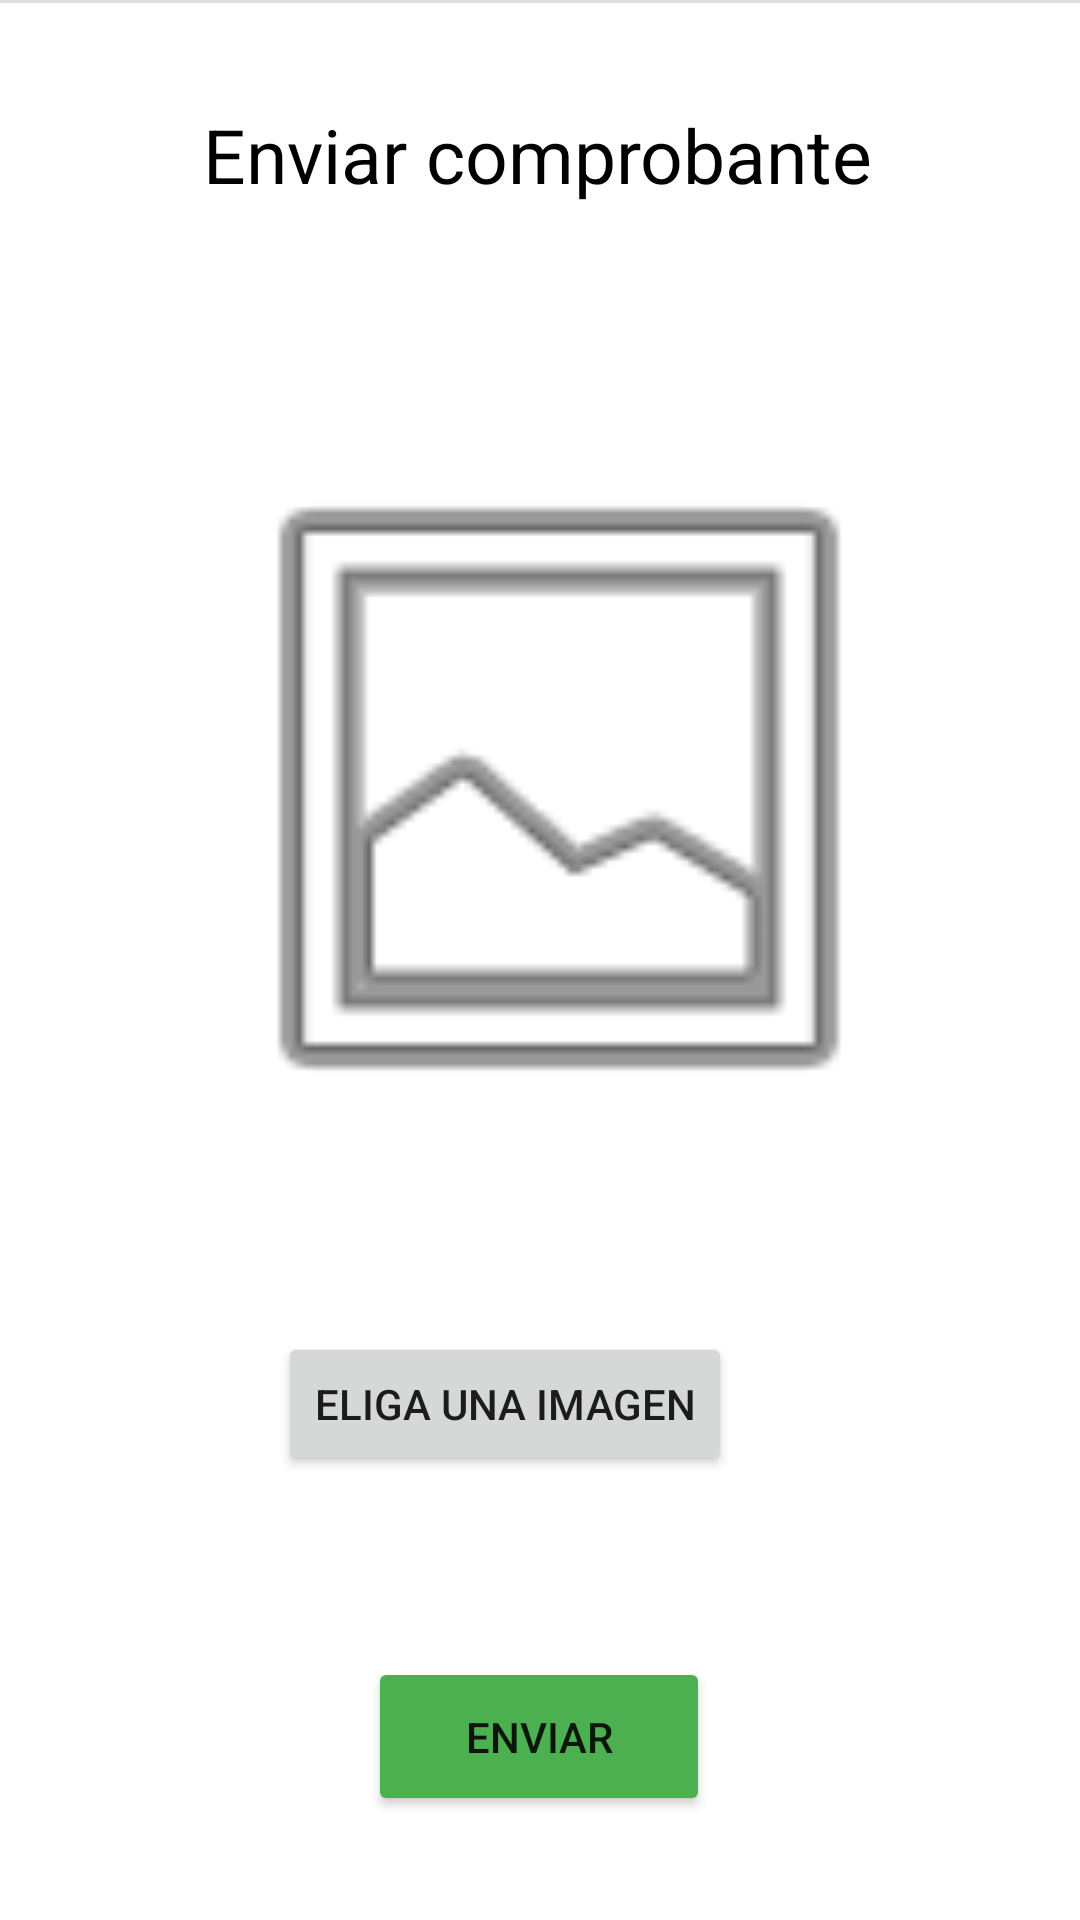

Android layout source for this screen:
<!-- AndroidManifest.xml: application theme Theme.RobertoRuizApp -->
<!-- res/layout/fragmento_forma_de_pago.xml -->
<?xml version="1.0" encoding="utf-8"?>
<androidx.constraintlayout.widget.ConstraintLayout
    android:id="@+id/FragmentoPago"
    xmlns:android="http://schemas.android.com/apk/res/android"
    xmlns:app="http://schemas.android.com/apk/res-auto"
    xmlns:tools="http://schemas.android.com/tools"
    android:layout_width="match_parent"
    android:layout_height="match_parent">

    <TextView
        android:id="@+id/P_name"
        android:layout_width="242dp"
        android:layout_height="42dp"
        android:text="Enviar comprobante"
        android:textColor="@color/black"
        android:textSize="25sp"
        app:layout_constraintBottom_toBottomOf="parent"
        app:layout_constraintEnd_toEndOf="parent"
        app:layout_constraintHorizontal_bias="0.573"
        app:layout_constraintStart_toStartOf="parent"
        app:layout_constraintTop_toTopOf="parent"
        app:layout_constraintVertical_bias="0.058" />

    <Button
        android:id="@+id/button_enviar"
        android:layout_width="114dp"
        android:layout_height="53dp"
        android:backgroundTint="#4CAF50"
        android:text="Enviar"
        app:layout_constraintBottom_toBottomOf="parent"
        app:layout_constraintEnd_toEndOf="parent"
        app:layout_constraintHorizontal_bias="0.498"
        app:layout_constraintStart_toStartOf="parent"
        app:layout_constraintTop_toTopOf="parent"
        app:layout_constraintVertical_bias="0.941" />

    <ImageView
        android:id="@+id/image_view"
        android:layout_width="248dp"
        android:layout_height="335dp"
        app:layout_constraintBottom_toBottomOf="parent"
        app:layout_constraintEnd_toEndOf="parent"
        app:layout_constraintHorizontal_bias="0.558"
        app:layout_constraintStart_toStartOf="parent"
        app:layout_constraintTop_toTopOf="parent"
        app:layout_constraintVertical_bias="0.313"
        app:srcCompat="@android:drawable/ic_menu_gallery" />

    <Button
        android:id="@+id/choose_image_btn"
        android:layout_width="wrap_content"
        android:layout_height="wrap_content"
        android:layout_marginEnd="116dp"
        android:layout_marginBottom="148dp"
        android:text="Eliga una imagen"
        app:layout_constraintBottom_toBottomOf="parent"
        app:layout_constraintEnd_toEndOf="parent" />

    <View
        android:id="@+id/divider3"
        android:layout_width="409dp"
        android:layout_height="1dp"
        android:background="?android:attr/listDivider"
        tools:layout_editor_absoluteX="1dp"
        tools:layout_editor_absoluteY="506dp" />

</androidx.constraintlayout.widget.ConstraintLayout>
<!-- resources referenced by this layout -->
<resources>
  <color name="black">#FF000000</color>
  <style name="Theme.RobertoRuizApp" parent="Theme.MaterialComponents.DayNight.DarkActionBar">
          
          <item name="colorPrimary">@color/purple_500</item>
          <item name="colorPrimaryVariant">@color/purple_700</item>
          <item name="colorOnPrimary">@color/white</item>
          
          <item name="colorSecondary">@color/teal_200</item>
          <item name="colorSecondaryVariant">@color/teal_700</item>
          <item name="colorOnSecondary">@color/black</item>
          
          <item name="android:statusBarColor">?attr/colorPrimaryVariant</item>
          
      </style>
  <color name="purple_500">#FF6200EE</color>
  <color name="purple_700">#FF3700B3</color>
  <color name="white">#FFFFFFFF</color>
  <color name="teal_200">#FF03DAC5</color>
  <color name="teal_700">#FF018786</color>
</resources>
